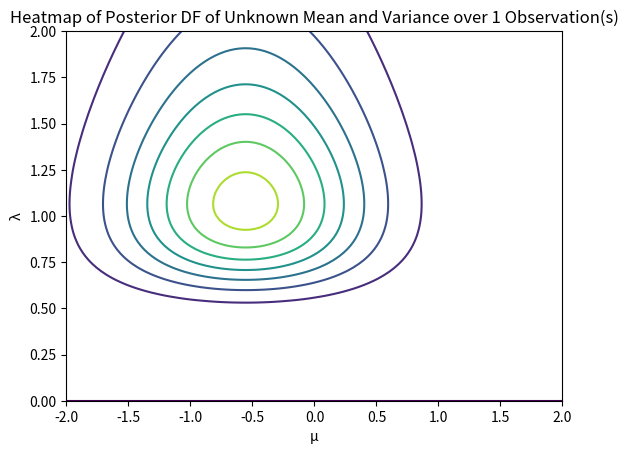
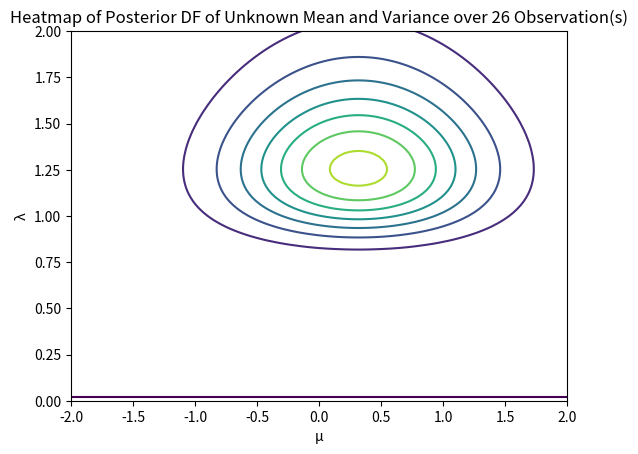
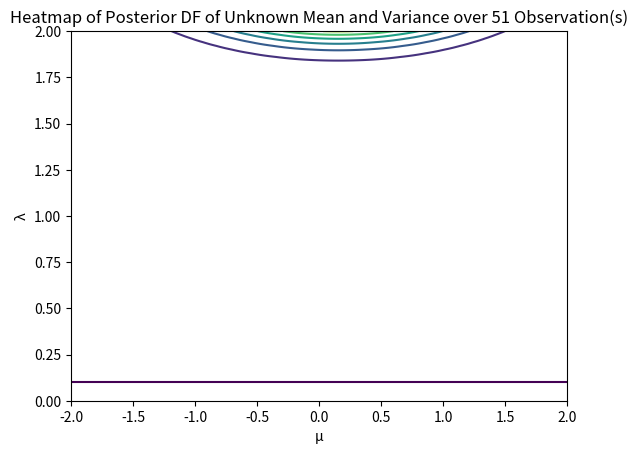
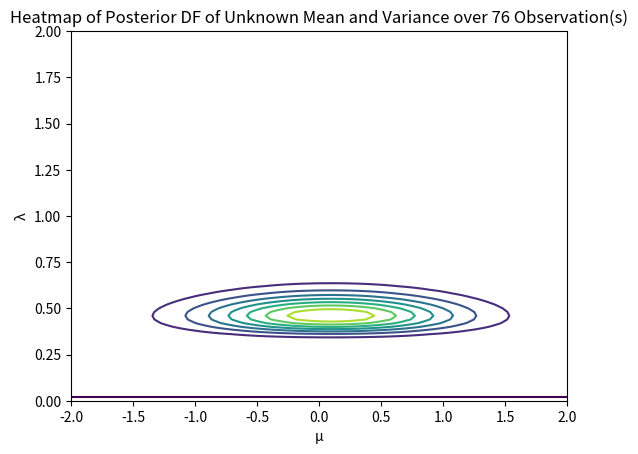
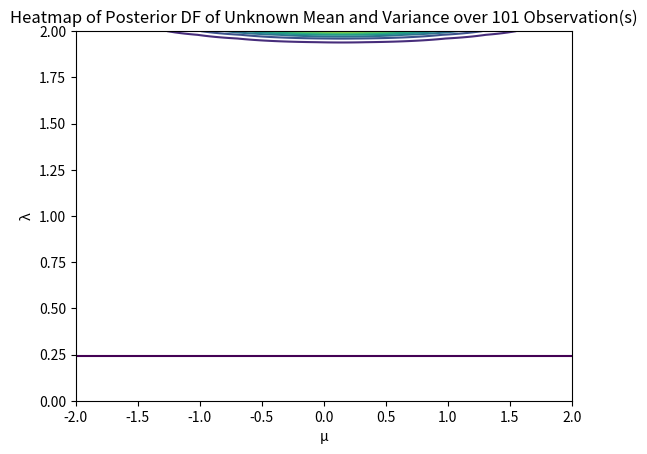

Write Python code to recreate these figures, in order.
# [redacted]
# [redacted]
# [redacted]
#Bayesian Project 1 
#Extra Credit - Gaussian with unkown mean and unknown variance

from scipy.stats import norm
from scipy.stats import invgamma 
import numpy as np
import matplotlib.pyplot as plt

n = 101

#Ground Truth
mean = 0
var = 1

#Estimates
mean_o = 0
beta = 2
a = 5
b = 6

sample = np.random.normal(mean, np.sqrt(var), n)
#3-D Grid Initialization
mu =  np.linspace(-2.0,2.0,n)
lmb = np.linspace(0,2.0,n)
M, L = np.meshgrid(mu, lmb, indexing='ij')
Z = np.zeros_like(M)

#Updates hyperparameters using proper equations
#Posterior graph plotting
def gaussian_gamma_posterior(i):
  #hyperparameter update equations derived from
  #https://en.wikipedia.org/wiki/Normal_distribution#With_unknown_mean_and_unknown_variance
  #and
  #http://www2.stat.duke.edu/~rcs46/modern_bayes17/lecturesModernBayes17/lecture-4/04-normal-gamma.pdf
  #slides 3-10. Used because it uses the inv-gamma for update like the textbook.

  #gaussian hyperparameters
  x_n = (np.sum(sample[:i]))/i
  beta_n = beta+i
  mean_n = (beta*mean_o + i*x_n) / (beta_n)

  #inv-gamma hyperparameters
  a_n = a + (i/2)
  sqrd_dev = 0
  for j in range(i):
    sqrd_dev += (sample[i-1]-x_n)**2
  b_n = b + 0.5*sqrd_dev + ((i*beta)/(2*beta_n))*((x_n-mean_o)**2)

  #gaussian posterior
  var_n = var/beta
  gaussian = norm.pdf(mu, mean_n, np.sqrt(var_n))

  #inv-gamma posterior
  gam = invgamma.pdf(lmb, a_n, 0, b_n)

  gaussian = np.atleast_2d(gaussian).T
  gam = np.atleast_2d(gam)
  #Equation 2.154
  gauss_gam = gaussian@gam
  
  #plotting
  plt.figure()
  plt.contour(M, L, gauss_gam)
  plt.xlabel("μ")
  plt.ylabel("λ")
  plt.title(f"Heatmap of Posterior DF of Unknown Mean and Variance over {i} Observation(s)")
  plt.show()
  
for i in range(1,n+1):
  if i%25==1:
    gaussian_gamma_posterior(i)

"""
Summary: Given the ground truths at mean = 0 and variance = 0, we can see that
the estimated mean and variance is represented by the heatmap. As the number of
observations increases, it sometimes overshoots but eventually returns and
tightens the boundaries of the shown heatmap towards the desired values.
"""